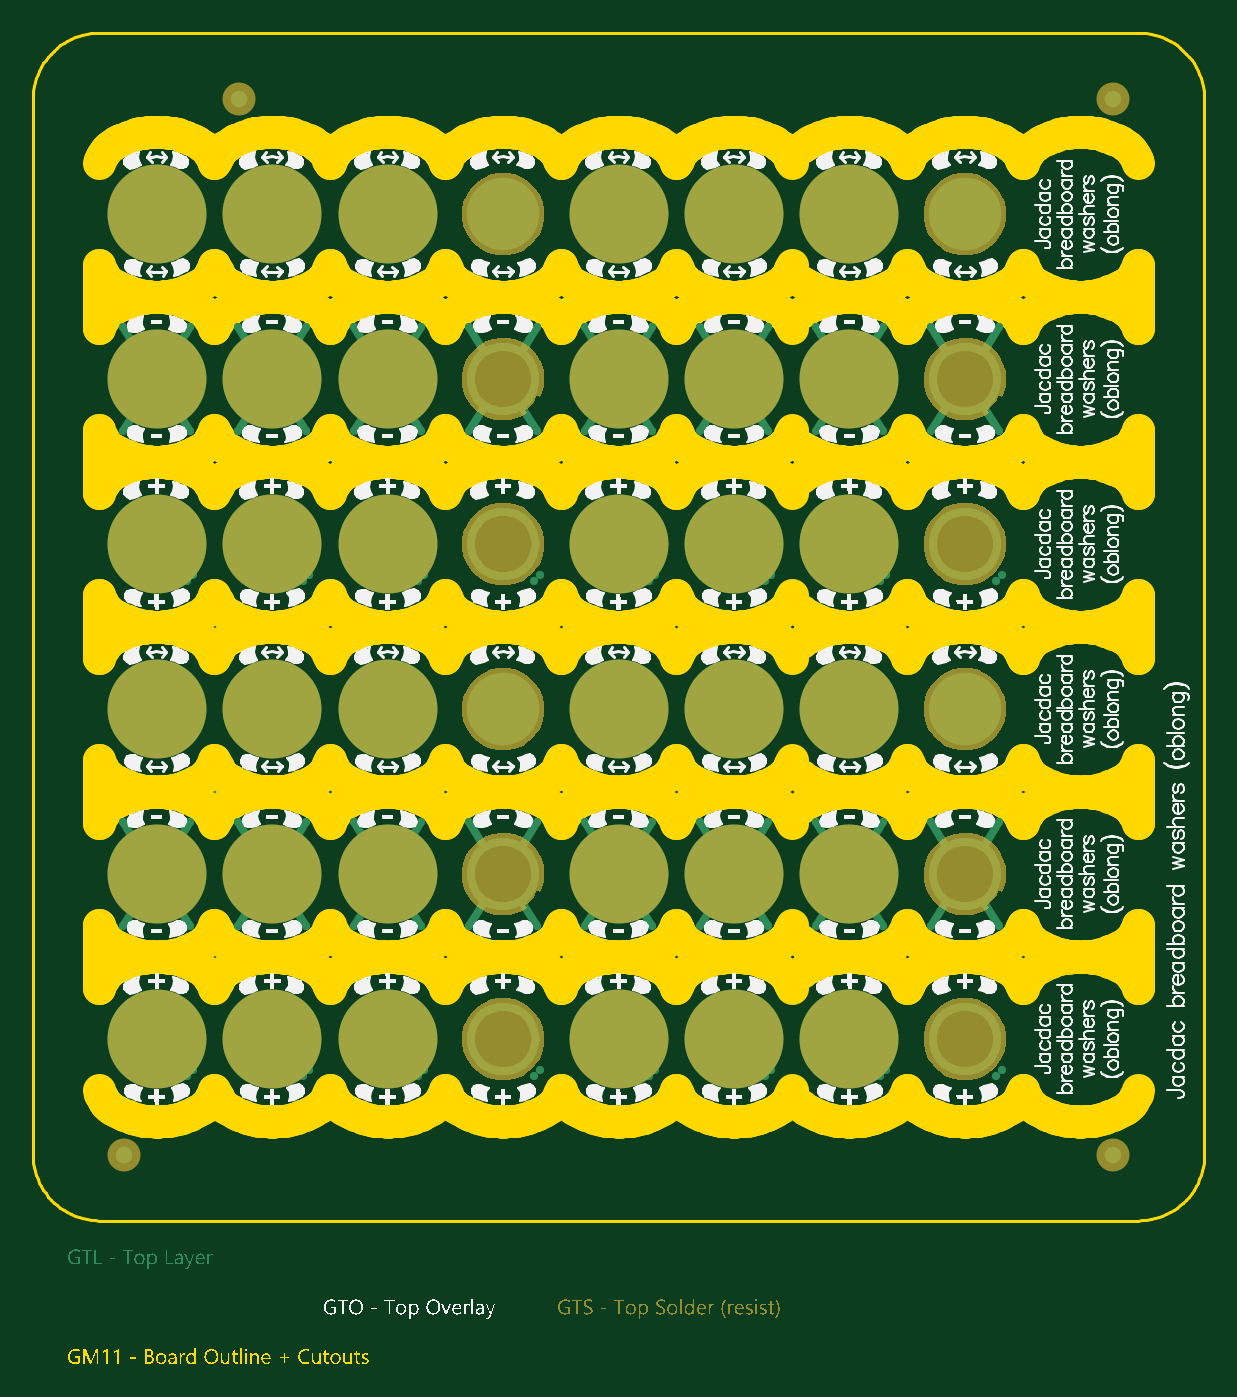
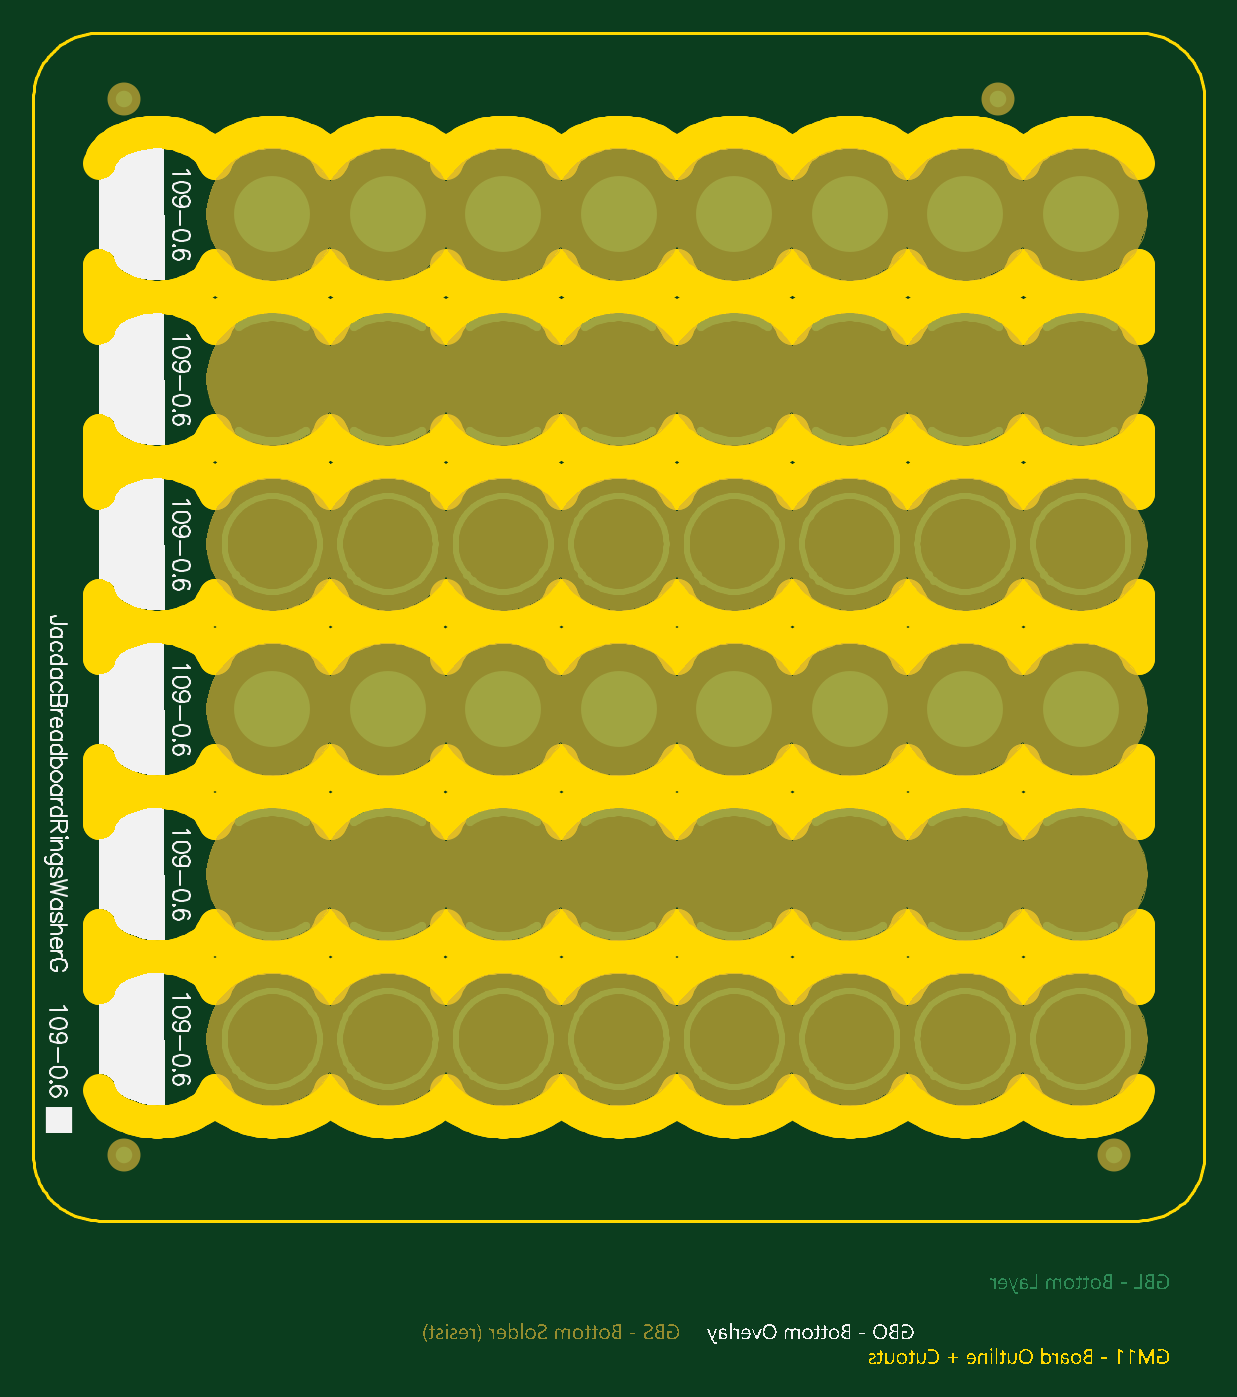
Circuit board: 7 layer files. Board 71.0 x 80.7 mm.
- bottom_copper: JacdacBreadboardRingsWasherG 109-0.6.GBL (82618 bytes)
- bottom_silk: JacdacBreadboardRingsWasherG 109-0.6.GBO (78191 bytes)
- bottom_mask: JacdacBreadboardRingsWasherG 109-0.6.GBS (217405 bytes)
- outline: JacdacBreadboardRingsWasherG 109-0.6.GM11.GKO (148764 bytes)
- top_copper: JacdacBreadboardRingsWasherG 109-0.6.GTL (53055 bytes)
- top_silk: JacdacBreadboardRingsWasherG 109-0.6.GTO (318340 bytes)
- top_mask: JacdacBreadboardRingsWasherG 109-0.6.GTS (100612 bytes)

=== bottom_copper: JacdacBreadboardRingsWasherG 109-0.6.GBL (82618 bytes, source omitted) ===
=== bottom_silk: JacdacBreadboardRingsWasherG 109-0.6.GBO (78191 bytes, source omitted) ===
=== bottom_mask: JacdacBreadboardRingsWasherG 109-0.6.GBS (217405 bytes, source omitted) ===
=== outline: JacdacBreadboardRingsWasherG 109-0.6.GM11.GKO (148764 bytes, source omitted) ===
=== top_copper: JacdacBreadboardRingsWasherG 109-0.6.GTL (53055 bytes, source omitted) ===
=== top_silk: JacdacBreadboardRingsWasherG 109-0.6.GTO (318340 bytes, source omitted) ===
=== top_mask: JacdacBreadboardRingsWasherG 109-0.6.GTS (100612 bytes, source omitted) ===
